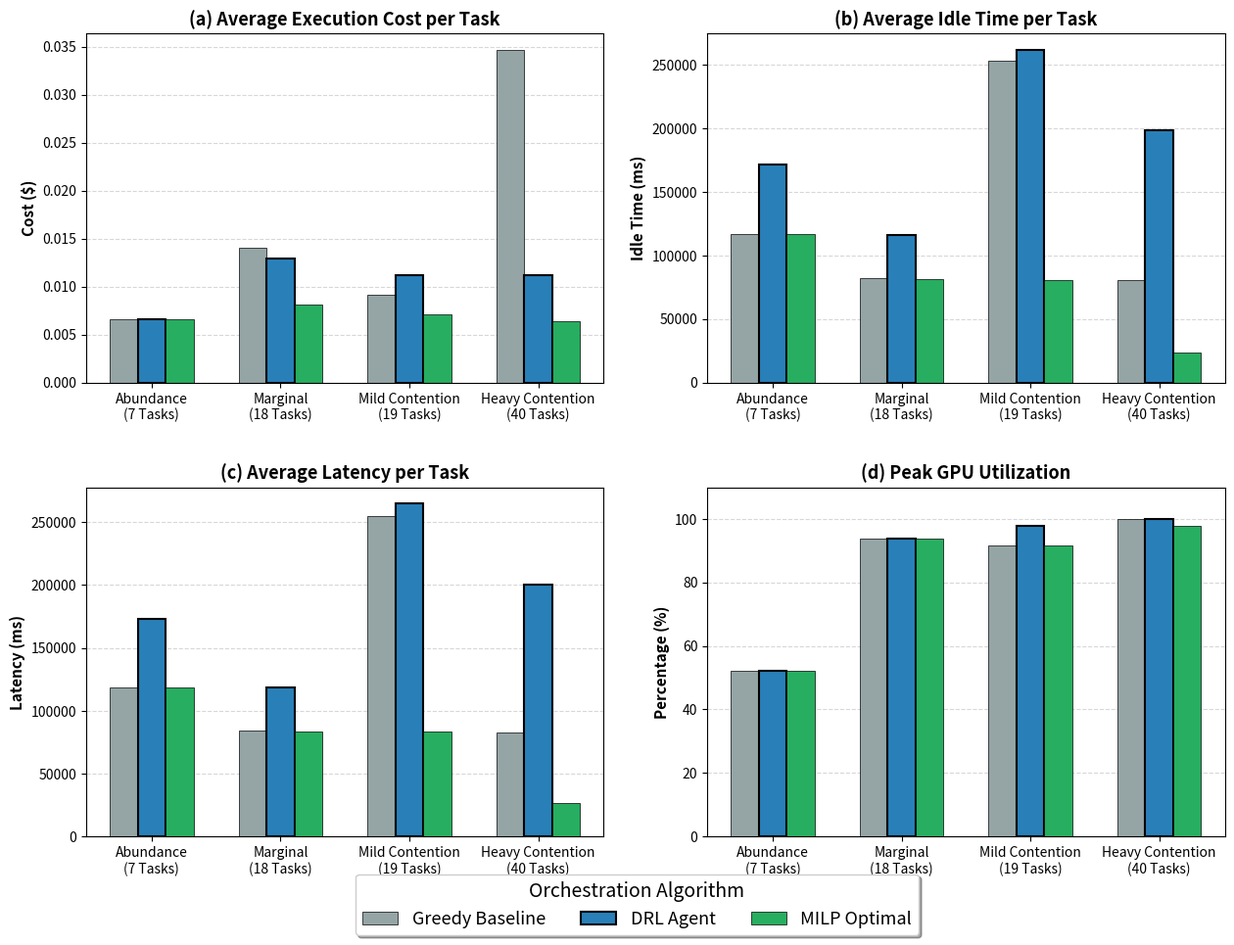
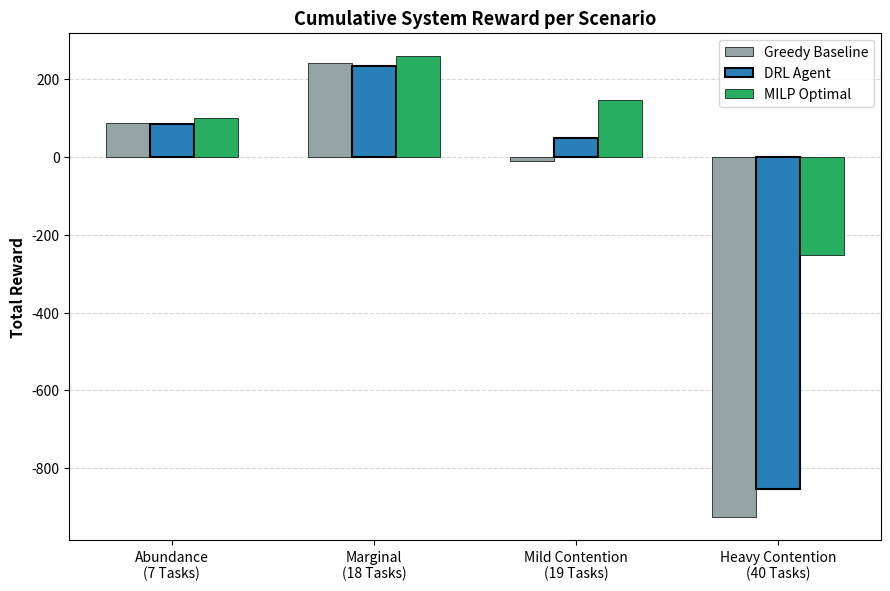
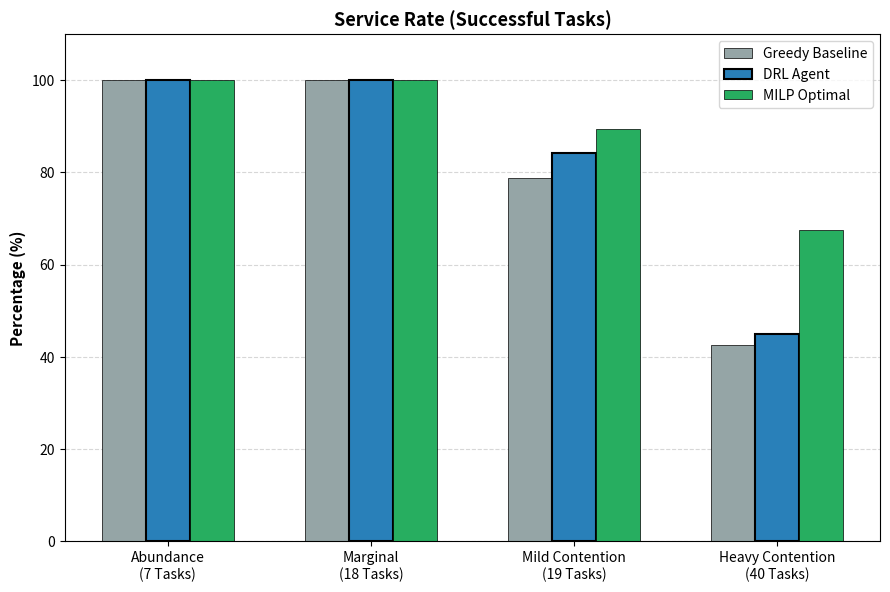
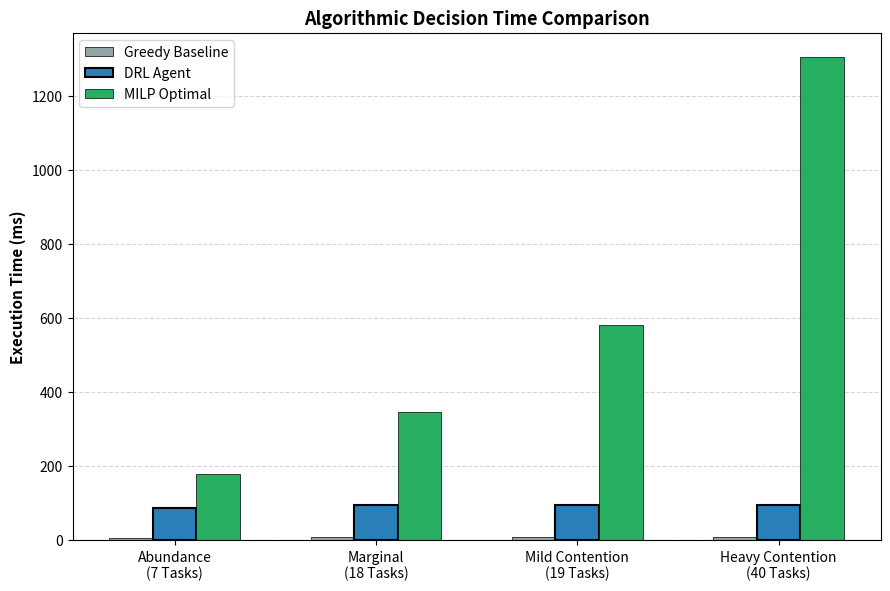

Write the Python code that produced these figures, in order.
import matplotlib.pyplot as plt
import numpy as np

# ==========================================
# 1. ΟΡΙΣΜΟΣ ΣΕΝΑΡΙΩΝ ΚΑΙ ΑΛΓΟΡΙΘΜΩΝ
# ==========================================
scenarios = ['Abundance\n(7 Tasks)', 'Marginal\n(18 Tasks)', 'Mild Contention\n(19 Tasks)', 'Heavy Contention\n(40 Tasks)']
x = np.arange(len(scenarios))

algorithms = ['Greedy Baseline', 'DRL Agent', 'MILP Optimal']
num_algos = len(algorithms)
total_width = 0.65  
width = total_width / num_algos

# Χρώματα: Γκρι για Greedy, Μπλε για DRL, Πράσινο για MILP
colors = ['#95A5A6', '#2980B9', '#27AE60']

# ==========================================
# 2. ΕΙΣΑΓΩΓΗ ΔΕΔΟΜΕΝΩΝ (Με τα ανανεωμένα νούμερα)
# ==========================================
data_cost = {
    'Greedy Baseline': [0.006569, 0.014036, 0.009163, 0.034650],
    'DRL Agent':       [0.006569, 0.012868, 0.011229, 0.0112],
    'MILP Optimal':    [0.006569, 0.008087, 0.007102, 0.006338]
}

data_idle = {
    'Greedy Baseline': [117059.3, 81936.4, 253094.6, 80644.2],
    'DRL Agent':       [171725.8, 116226.4, 261940.4, 198502.8],
    'MILP Optimal':    [117059.3, 81088.8, 80856.4, 23227.4]
}

data_latency = {
    'Greedy Baseline': [118635.6, 84283.1, 255271.7, 82351.8],
    'DRL Agent':       [173302.1, 118571.3, 264684.0, 200384.6],
    'MILP Optimal':    [118635.6, 83532.6, 83329.6, 26417.5]
}

data_gpu = {
    'Greedy Baseline': [52.1, 93.8, 91.7, 100.0],
    'DRL Agent':       [52.1, 93.8, 97.9, 100.0],
    'MILP Optimal':    [52.1, 93.8, 91.7, 97.9]
}

data_reward = {
    'Greedy Baseline': [88.30, 241.06, -9.34, -926.31],
    'DRL Agent':       [85.94, 234.52, 49.30, -854.12],
    'MILP Optimal':    [100.74, 260.28, 146.39, -252.79]
}

data_service = {
    'Greedy Baseline': [100.0, 100.0, 78.9, 42.5],
    'DRL Agent':       [100.0, 100.0, 84.2, 45.0],
    'MILP Optimal':    [100.0, 100.0, 89.5, 67.5]
}

data_time = {
    'Greedy Baseline': [7.31, 7.96, 8.92, 7.96],
    'DRL Agent':       [88.34, 94.72, 95.32, 94.77],
    'MILP Optimal':    [179.06, 345.53, 582.02, 1305.20]
}

# ==========================================
# 3. ΓΕΝΙΚΗ ΣΥΝΑΡΤΗΣΗ ΣΧΕΔΙΑΣΗΣ ΜΠΑΡΩΝ
# ==========================================
def plot_metric(ax, data_dict, title, ylabel, is_percentage=False, show_legend=False):
    for i, algo in enumerate(algorithms):
        offset = (i - num_algos/2 + 0.5) * width
        edge_lw = 1.5 if algo == 'DRL Agent' else 0.5
        
        ax.bar(x + offset, data_dict[algo], width, label=algo, 
               color=colors[i], edgecolor='black', linewidth=edge_lw)

    ax.set_ylabel(ylabel, fontsize=11, fontweight='bold')
    ax.set_title(title, fontsize=13, fontweight='bold')
    ax.set_xticks(x)
    ax.set_xticklabels(scenarios, fontsize=10)
    ax.grid(axis='y', linestyle='--', alpha=0.5)
    ax.set_axisbelow(True)
    
    if is_percentage:
        ax.set_ylim(0, 110)
        
    if show_legend:
        ax.legend(loc='best', fontsize=10, frameon=True, shadow=False)

# ==========================================
# 4. ΓΡΑΦΗΜΑ 1: ΠΛΕΓΜΑ 2x2 (Cost, Idle, Latency, GPU)
# ==========================================
fig_grid, axs_grid = plt.subplots(2, 2, figsize=(15, 10), dpi=300)

plot_metric(axs_grid[0, 0], data_cost, '(a) Average Execution Cost per Task', 'Cost ($)')
plot_metric(axs_grid[0, 1], data_idle, '(b) Average Idle Time per Task', 'Idle Time (ms)')
plot_metric(axs_grid[1, 0], data_latency, '(c) Average Latency per Task', 'Latency (ms)')
plot_metric(axs_grid[1, 1], data_gpu, '(d) Peak GPU Utilization', 'Percentage (%)', is_percentage=True)

# Υπόμνημα για το 2x2 πλέγμα
handles, labels = axs_grid[0, 0].get_legend_handles_labels()
fig_grid.legend(handles, labels, loc='lower center', ncol=3, fontsize=13, 
                bbox_to_anchor=(0.5, 0.01), frameon=True, shadow=True, 
                title="Orchestration Algorithm", title_fontsize=14)

plt.subplots_adjust(bottom=0.12, top=0.94, hspace=0.3, wspace=0.2)
fig_grid.savefig('resource_metrics_grid.pdf', format='pdf', bbox_inches='tight')
fig_grid.savefig('resource_metrics_grid.png', format='png', bbox_inches='tight')
plt.close(fig_grid)
print("✅ 1/4: Το 2x2 Grid (Cost, Idle, Latency, GPU) δημιουργήθηκε επιτυχώς!")

# ==========================================
# 5. ΓΡΑΦΗΜΑ 2: REWARD (ΞΕΧΩΡΙΣΤΟ)
# ==========================================
fig_rew, ax_rew = plt.subplots(figsize=(9, 6), dpi=300)
plot_metric(ax_rew, data_reward, 'Cumulative System Reward per Scenario', 'Total Reward', show_legend=True)
plt.tight_layout()
fig_rew.savefig('cumulative_reward.pdf', format='pdf', bbox_inches='tight')
fig_rew.savefig('cumulative_reward.png', format='png', bbox_inches='tight')
plt.close(fig_rew)
print("✅ 2/4: Το γράφημα Reward δημιουργήθηκε επιτυχώς!")

# ==========================================
# 6. ΓΡΑΦΗΜΑ 3: SERVICE RATE (ΞΕΧΩΡΙΣΤΟ)
# ==========================================
fig_srv, ax_srv = plt.subplots(figsize=(9, 6), dpi=300)
plot_metric(ax_srv, data_service, 'Service Rate (Successful Tasks)', 'Percentage (%)', is_percentage=True, show_legend=True)
plt.tight_layout()
fig_srv.savefig('service_rate.pdf', format='pdf', bbox_inches='tight')
fig_srv.savefig('service_rate.png', format='png', bbox_inches='tight')
plt.close(fig_srv)
print("✅ 3/4: Το γράφημα Service Rate δημιουργήθηκε επιτυχώς!")

# ==========================================
# 7. ΓΡΑΦΗΜΑ 4: ΧΡΟΝΟΣ ΑΠΟΦΑΣΗΣ (ΚΑΝΟΝΙΚΗ ΓΡΑΜΜΙΚΗ ΚΛΙΜΑΚΑ)
# ==========================================
fig_time, ax_time = plt.subplots(figsize=(9, 6), dpi=300)

for i, algo in enumerate(algorithms):
    offset = (i - num_algos/2 + 0.5) * width
    edge_lw = 1.5 if algo == 'DRL Agent' else 0.5
    ax_time.bar(x + offset, data_time[algo], width, label=algo, 
                color=colors[i], edgecolor='black', linewidth=edge_lw)

ax_time.set_ylabel('Execution Time (ms)', fontsize=11, fontweight='bold')
ax_time.set_title('Algorithmic Decision Time Comparison', fontsize=13, fontweight='bold')
ax_time.set_xticks(x)
ax_time.set_xticklabels(scenarios, fontsize=10)
ax_time.grid(axis='y', linestyle='--', alpha=0.5, which="major")
ax_time.set_axisbelow(True)

# Εξασφαλίζουμε ότι ο άξονας Y ξεκινάει από το 0 για σωστή γραμμική απεικόνιση
ax_time.set_ylim(bottom=0)

ax_time.legend(loc='upper left', fontsize=10, frameon=True, shadow=False)

plt.tight_layout()
fig_time.savefig('decision_time.pdf', format='pdf', bbox_inches='tight')
fig_time.savefig('decision_time.png', format='png', bbox_inches='tight')
plt.close(fig_time)
print("✅ 4/4: Το γράφημα Decision Time (Γραμμική Κλίμακα) δημιουργήθηκε επιτυχώς!")

print("\n🎉 Όλα τα διαγράμματα έχουν παραχθεί και αποθηκευτεί!")
